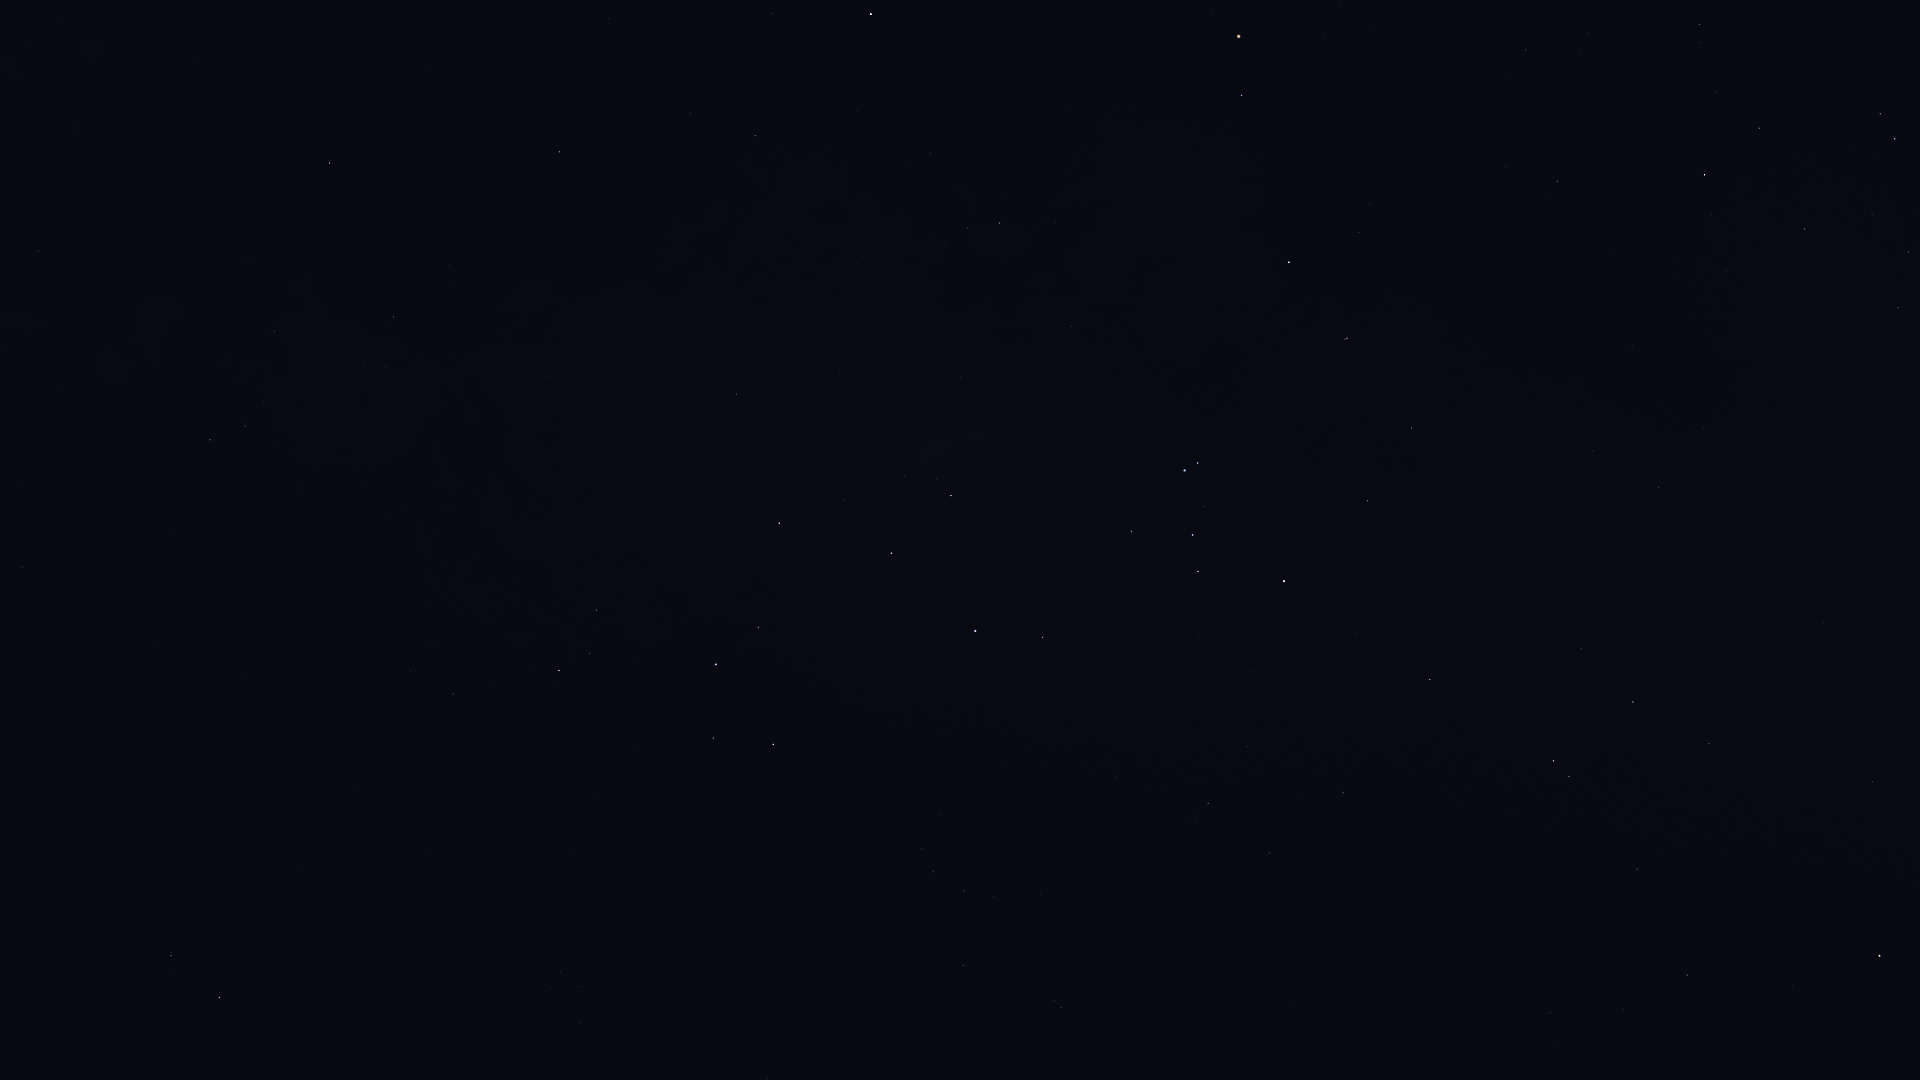

Data behind this chart, as committed beside it:
Star_ID, Name, X, Y
75141, HIP 75141, 1759, 128
75177, HIP 75177, 1700, 24
76297, HIP 76297, 1705, 175
76552, HIP 76552, 1711, 215
77634, HIP 77634, 1526, 50
78384, HIP 78384, 1557, 181
78639, HIP 78639, 1704, 427
78970, HIP 78970, 1502, 168
79509, HIP 79509, 1747, 571
80000, HIP 80000, 1659, 487
80582, HIP 80582, 1593, 451
80763, Antares, 1239, 36
81266, Paikauhale, 1242, 95
82273, Atria, 1880, 956
82363, HIP 82363, 1709, 744
82396, Larawag, 1289, 262
82514, Xamidimura, 1347, 338
82545, Pipirima, 1345, 339
82671, HIP 82671, 1414, 426
83081, HIP 83081, 1633, 702
83547, Rapeto, 1394, 477
84012, Sabik, 871, 14
84143, HIP 84143, 1368, 501
84405, Guniibuu, 1055, 222
84787, Inquill, 1440, 620
84880, HIP 84880, 772, 14
85258, HIP 85258, 1553, 761
85267, HIP 85267, 1569, 776
85696, Lesath, 1198, 463
85727, HIP 85727, 1637, 869
85755, HIP 85755, 945, 246
85792, HIP 85792, 1430, 679
85927, Shaula, 1185, 470
86228, Sargas, 1284, 581
86263, HIP 86263, 755, 135
86565, HIP 86565, 690, 113
86796, Cervantes, 1434, 750
86929, HIP 86929, 1687, 975
87072, HIP 87072, 961, 378
87261, Fuyue, 1131, 531
88048, HIP 88048, 560, 152
88414, Pincoya, 923, 456
88635, Alnasl, 951, 495
88670, HIP 88670, 502, 166
88714, HIP 88714, 1343, 793
88866, HIP 88866, 1623, 1010
89341, Polis, 736, 394
89931, Kaus Media, 891, 553
90004, Alasia, 520, 300
90098, HIP 90098, 1550, 1013
90185, Kaus Australis, 975, 631
90422, HIP 90422, 1208, 803
90441, HIP 90441, 239, 148
90496, Kaus Borealis, 779, 523
90568, HIP 90568, 1270, 853
90595, HIP 90595, 549, 376
90887, HIP 90887, 1063, 738
91117, HIP 91117, 394, 317
91875, HIP 91875, 1005, 767
92175, HIP 92175, 274, 331
... 32 more rows
